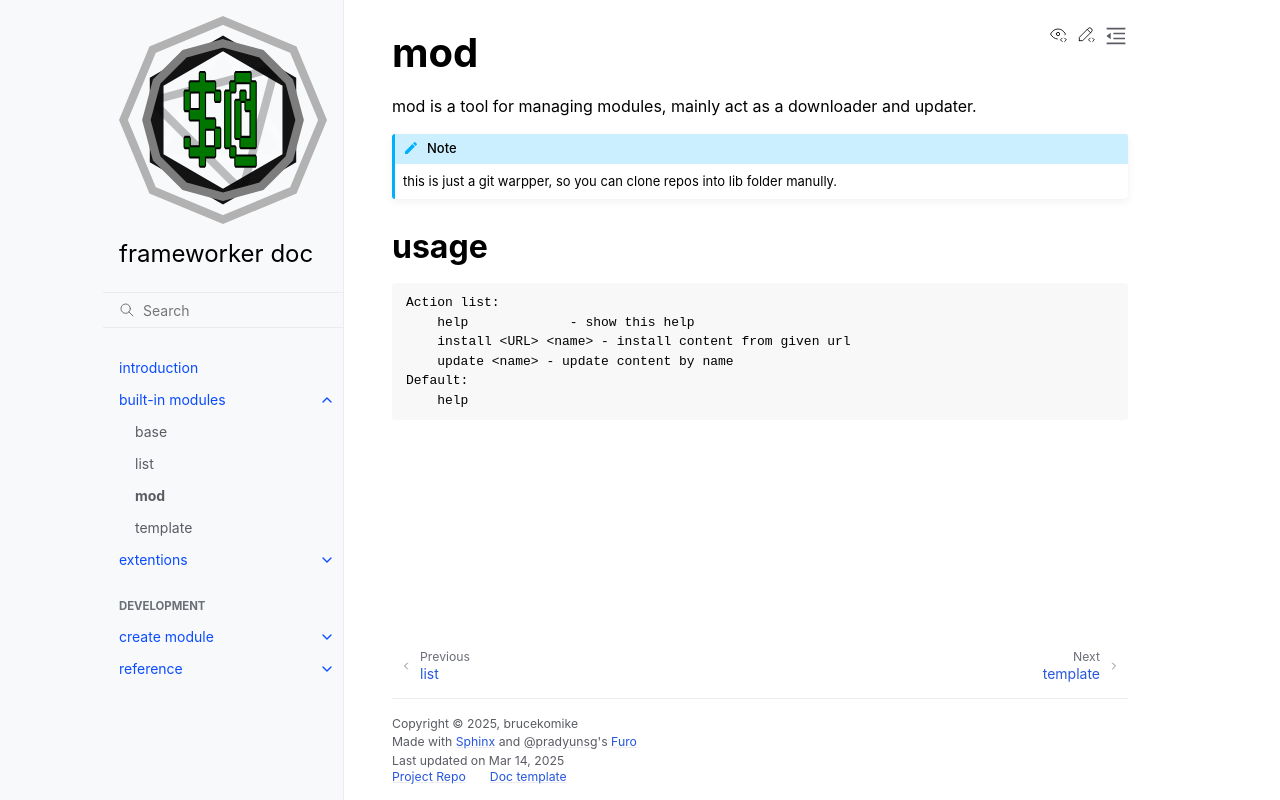

repository: brucekomike/frameworker-docs · page: 05-built-ins/03-mod.html · generator: sphinx

# mod
mod is a tool for managing modules, 
mainly act as a downloader and updater.
```{note}
this is just a git warpper, 
so you can clone repos into lib folder manully.
```
## usage
```none
Action list:
    help             - show this help
    install <URL> <name> - install content from given url
    update <name> - update content by name
Default:
    help
```
